Run: headless pygame with SDL's dummy video driver; simulated clock (each Clock.tick advances the game by its frame time, no real sleeping); random seed 0; keys injected as events and as key.get_pressed() state; no mouse input.
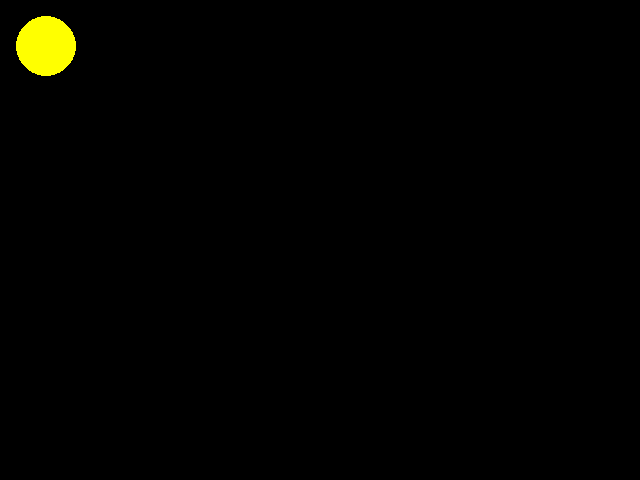
Frame 1 of 4 · flips 1–60 · no input
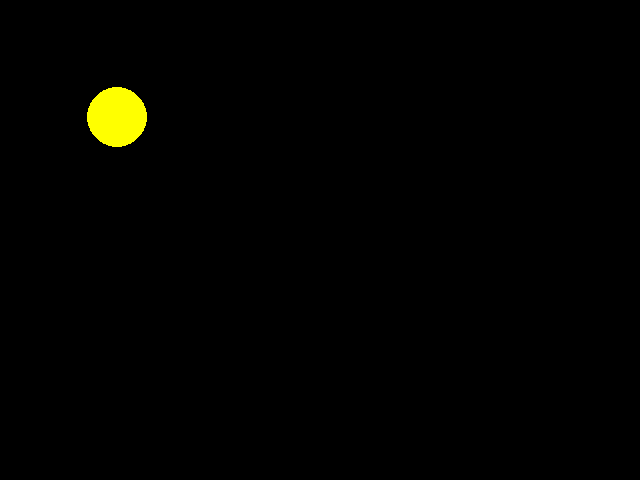
Frame 2 of 4 · flips 61–180 · tapped SPACE, RETURN · held RIGHT (→), D
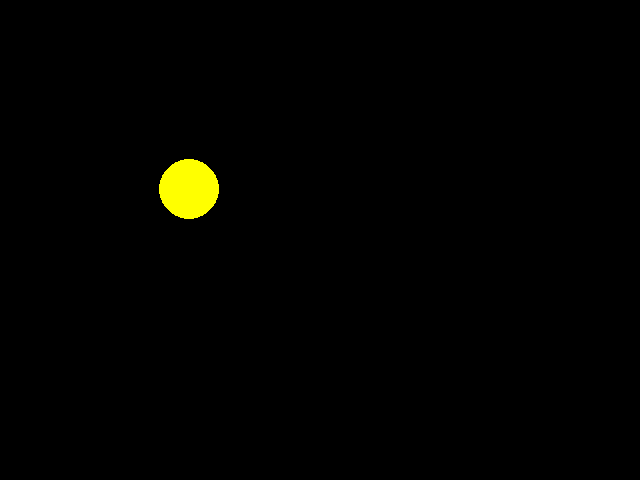
Frame 3 of 4 · flips 181–300 · held DOWN (↓), S
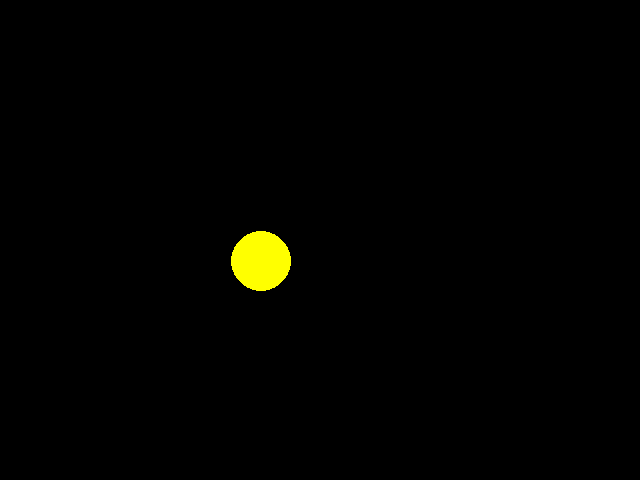
Frame 4 of 4 · flips 301–420 · held LEFT (←), A, UP (↑), W

The pygame program that drew these frames:

import pygame

amarelo = (255, 255 , 0)
preto = (0, 0, 0)

velocidade = 0.6

pygame.init()

tela = pygame.display.set_mode((640, 480), 0, 0)
x = 10
y = 10
raio = 30

vel_x = velocidade
vel_y = velocidade


while True:
    # 1 - Calcular regras do jogo.
    x += vel_x
    y += vel_y

    if x + raio > 640:
        vel_x = -velocidade
    if x - raio < 0:
        vel_x = velocidade
    if y + raio > 480:
        vel_y = -velocidade
    if y - raio < 0:
        vel_y = velocidade
    
    # 2 - Pintar as coisas na tela.
    tela.fill(preto)
    pygame.draw.circle(tela, amarelo, (int(x), int(y)), raio ,0)
    pygame.display.update()
    # 3 - Verificando eventos
    
    for e in pygame.event.get():
        if e.type == pygame.QUIT:
            exit()
